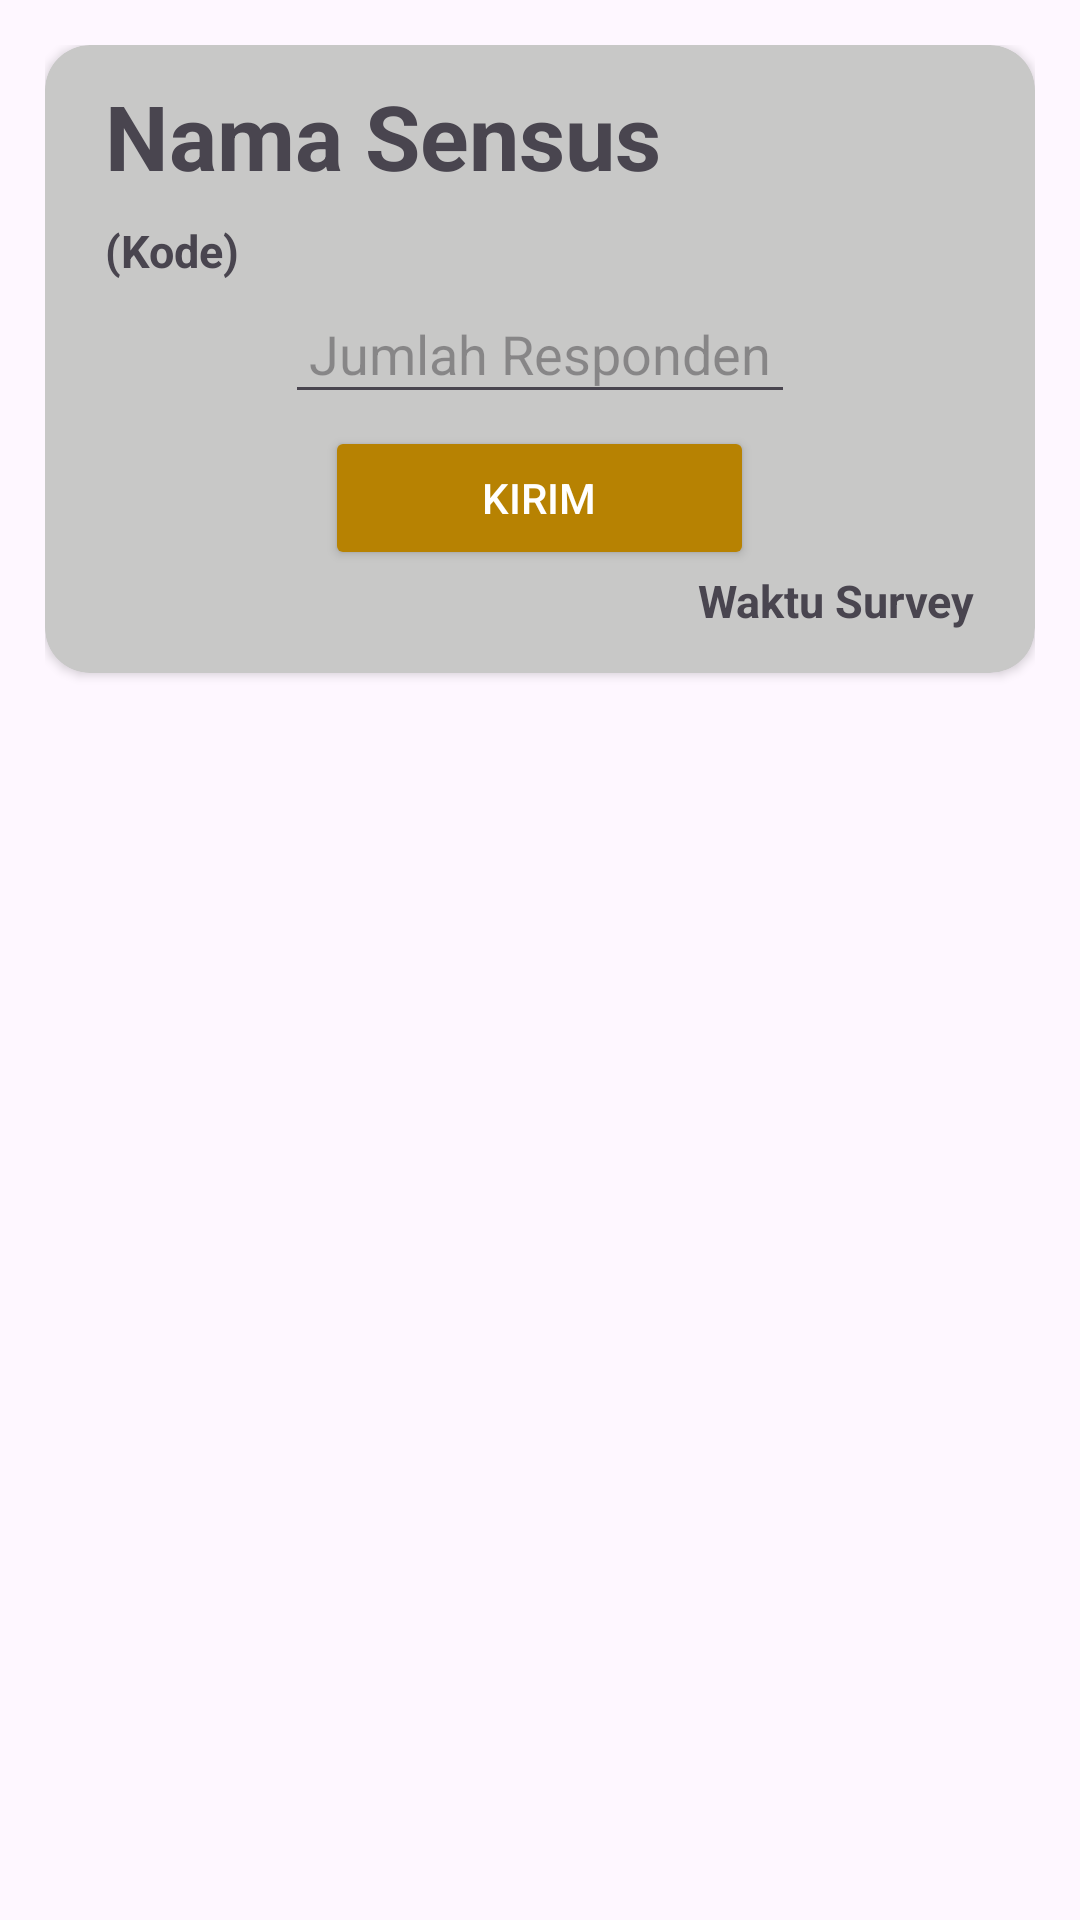

Produce the Android XML layout that renders to this screen, including the resource entries it uses.
<!-- AndroidManifest.xml: application theme Theme.SIPAMI -->
<!-- res/layout/item.xml -->
<?xml version="1.0" encoding="utf-8"?>
<androidx.constraintlayout.widget.ConstraintLayout
    xmlns:android="http://schemas.android.com/apk/res/android"
    xmlns:app="http://schemas.android.com/apk/res-auto"
    android:padding="15dp"
    android:layout_width="match_parent"
    android:layout_height="wrap_content">

    <androidx.cardview.widget.CardView
        android:id="@+id/cardView"
        android:layout_width="match_parent"
        android:layout_height="wrap_content"
        app:layout_constraintTop_toTopOf="parent"
        android:backgroundTint="#C8C8C7"
        app:layout_constraintStart_toStartOf="parent"
        app:cardCornerRadius="15dp"
        app:layout_constraintEnd_toEndOf="parent">

        <LinearLayout
            android:layout_width="match_parent"
            android:layout_height="match_parent"
            android:orientation="vertical"
            android:padding="10dp">

            
            <TextView
                android:id="@+id/textViewNamaSurvei"
                android:layout_width="match_parent"
                android:layout_height="wrap_content"
                android:layout_marginBottom="8dp"
                android:paddingHorizontal="10sp"
                android:text="Nama Sensus"
                android:textSize="30sp"
                android:textStyle="bold" />

            <TextView
                android:id="@+id/textViewKodeSurvei"
                android:layout_width="wrap_content"
                android:layout_height="wrap_content"
                android:layout_marginBottom="4dp"
                android:paddingHorizontal="10sp"
                android:text="(Kode)"
                android:textSize="15sp"
                android:textStyle="bold" />

            <EditText
                android:id="@+id/editTextNumber"
                android:layout_width="wrap_content"
                android:layout_height="wrap_content"
                android:layout_gravity="center"
                android:layout_marginBottom="4dp"
                android:gravity="center"
                android:hint="Jumlah Responden"
                android:inputType="number"
                android:padding="8dp" />

            
            <Button
                android:id="@+id/buttonKirim"
                android:layout_width="143dp"
                android:layout_height="wrap_content"
                android:layout_gravity="center"
                android:backgroundTint="@color/gold"
                android:padding="5dp"
                android:text="Kirim"
                android:textColor="#FFFFFF" />

            <TextView
                android:id="@+id/textViewTanggal"
                android:layout_width="wrap_content"
                android:layout_height="wrap_content"
                android:layout_gravity="right"
                android:layout_marginBottom="4dp"
                android:paddingHorizontal="10sp"
                android:text="Waktu Survey"
                android:textSize="15sp"
                android:textStyle="bold" />

        </LinearLayout>

    </androidx.cardview.widget.CardView>

</androidx.constraintlayout.widget.ConstraintLayout>
<!-- resources referenced by this layout -->
<resources>
  <color name="gold">#b78202</color>
  <style name="Theme.SIPAMI" parent="Base.Theme.SIPAMI" />
  <style name="Base.Theme.SIPAMI" parent="Theme.Material3.DayNight.NoActionBar">
          
          
      </style>
</resources>
